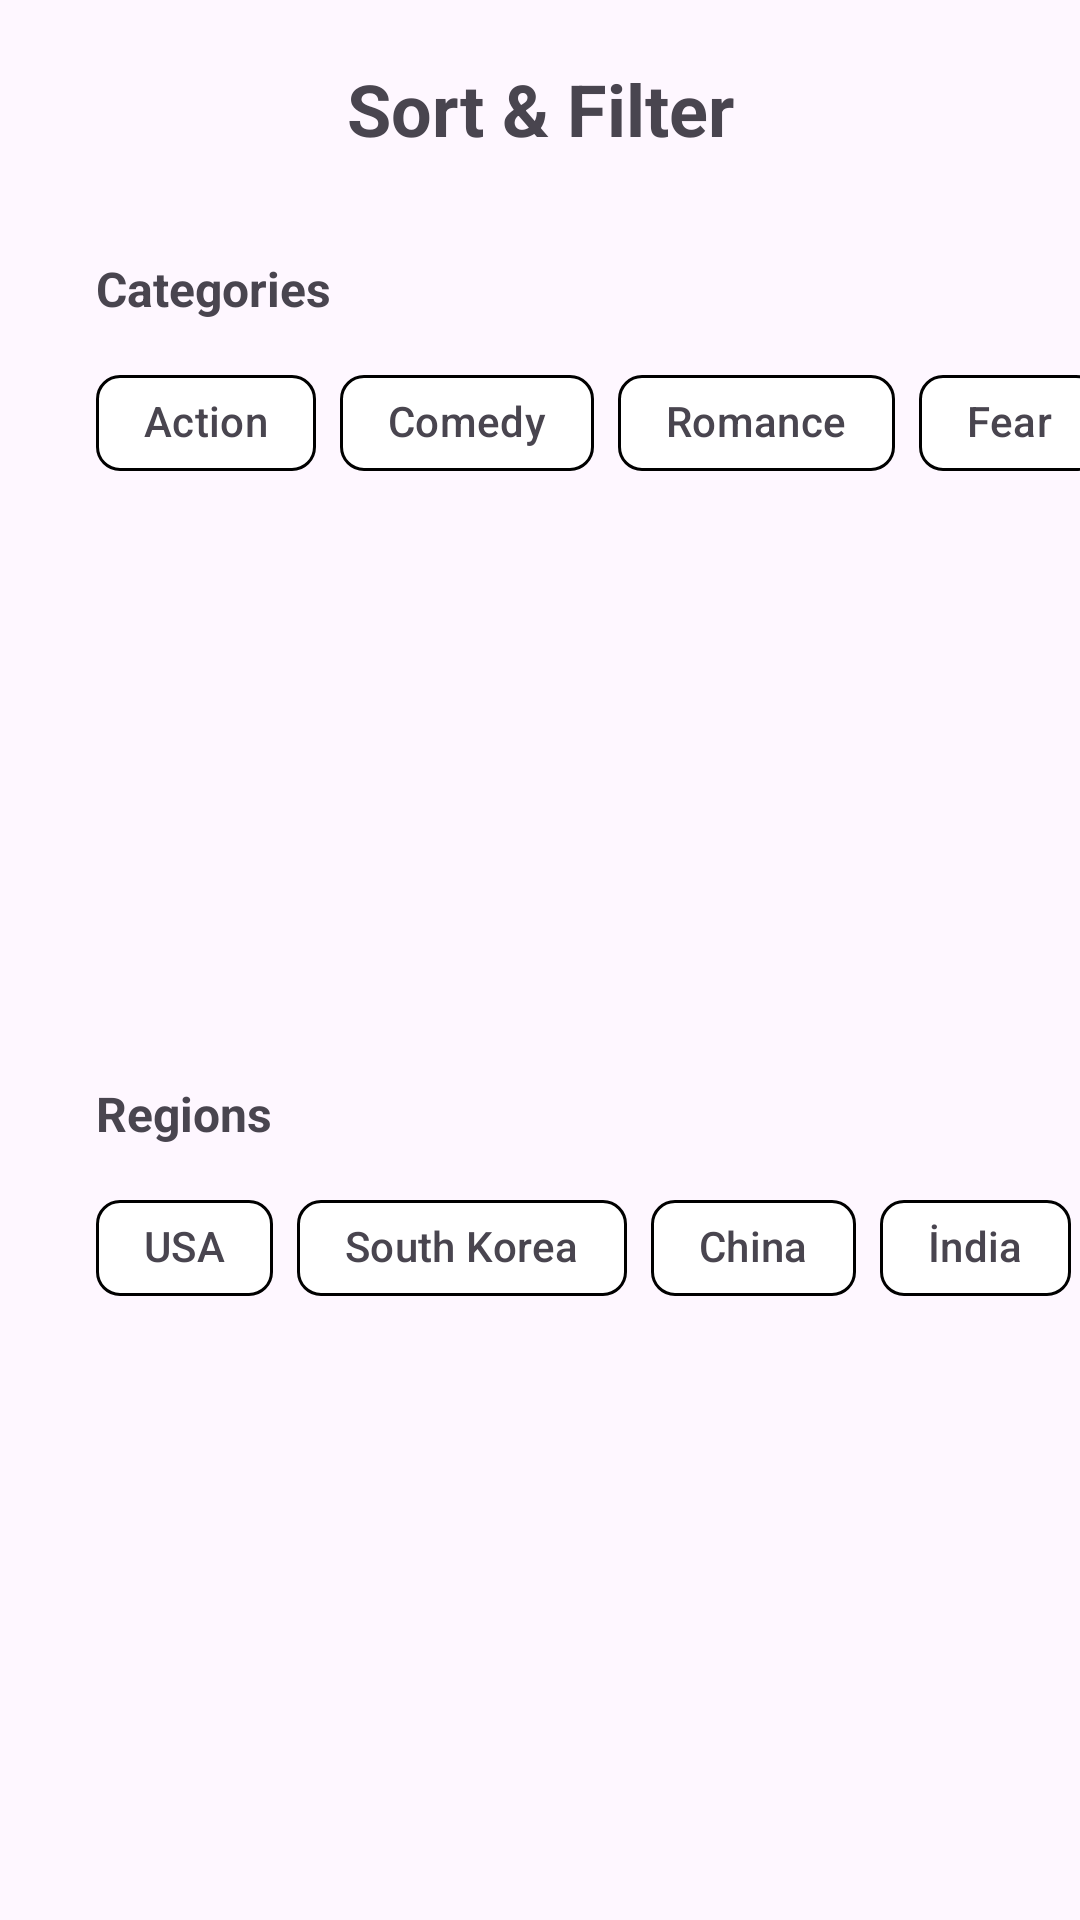

Write the Android layout XML for this screen, with the resource values it uses.
<!-- AndroidManifest.xml: application theme Theme.MoviesApp -->
<!-- res/layout/fragment_filter_bottom.xml -->
<?xml version="1.0" encoding="utf-8"?>
<androidx.constraintlayout.widget.ConstraintLayout xmlns:android="http://schemas.android.com/apk/res/android"
    xmlns:app="http://schemas.android.com/apk/res-auto"
    xmlns:tools="http://schemas.android.com/tools"
    android:layout_width="match_parent"
    android:layout_height="wrap_content"
    android:layout_gravity="bottom"
    tools:context=".presentation.ui.filter.FilterBottomFragment">


    <TextView
        android:id="@+id/textView16"
        android:layout_width="wrap_content"
        android:layout_height="wrap_content"
        android:layout_marginTop="20dp"
        android:text="Sort &amp; Filter"
        android:textColor="@color/red"
        android:textSize="24sp"
        android:textStyle="bold"
        app:layout_constraintEnd_toEndOf="parent"
        app:layout_constraintHorizontal_bias="0.5"
        app:layout_constraintStart_toStartOf="parent"
        app:layout_constraintTop_toTopOf="parent" />

    <View
        android:id="@+id/view2"
        android:layout_width="match_parent"
        android:layout_height="1dp"
        android:layout_marginStart="32dp"
        android:layout_marginTop="16dp"
        android:layout_marginEnd="32dp"
        android:background="@color/grey_font"
        app:layout_constraintEnd_toEndOf="parent"
        app:layout_constraintStart_toStartOf="parent"
        app:layout_constraintTop_toBottomOf="@+id/textView16" />

    <androidx.constraintlayout.widget.ConstraintLayout
        android:id="@+id/constraintLayout10"
        android:layout_width="0dp"
        android:layout_height="wrap_content"
        android:layout_marginStart="32dp"
        android:layout_marginTop="16dp"
        app:layout_constraintEnd_toEndOf="parent"
        app:layout_constraintStart_toStartOf="parent"
        app:layout_constraintTop_toBottomOf="@+id/view2">

        <HorizontalScrollView
            android:layout_width="0dp"
            android:layout_height="wrap_content"
            android:layout_marginTop="10dp"
            android:layout_marginBottom="1dp"
            android:scrollbars="none"
            app:layout_constraintBottom_toBottomOf="parent"
            app:layout_constraintEnd_toEndOf="parent"
            app:layout_constraintStart_toStartOf="parent"
            app:layout_constraintTop_toBottomOf="@+id/textView17">

            <com.google.android.material.chip.ChipGroup
                android:layout_width="0dp"
                android:layout_height="wrap_content"
                app:singleLine="true">

                <com.google.android.material.chip.Chip
                    android:id="@+id/chip4"
                    style="@style/CustomChipBtnStyle"
                    android:layout_width="wrap_content"
                    android:layout_height="wrap_content"
                    android:text="Action" />

                <com.google.android.material.chip.Chip
                    android:id="@+id/chip5"
                    style="@style/CustomChipBtnStyle"
                    android:layout_width="wrap_content"
                    android:layout_height="wrap_content"
                    android:text="Comedy" />

                <com.google.android.material.chip.Chip
                    android:id="@+id/chip6"
                    style="@style/CustomChipBtnStyle"
                    android:layout_width="wrap_content"
                    android:layout_height="wrap_content"
                    android:text="Romance" />

                <com.google.android.material.chip.Chip
                    android:id="@+id/chip7"
                    style="@style/CustomChipBtnStyle"
                    android:layout_width="wrap_content"
                    android:layout_height="wrap_content"
                    android:text="Fear" />

                <com.google.android.material.chip.Chip
                    android:id="@+id/chip8"
                    style="@style/CustomChipBtnStyle"
                    android:layout_width="wrap_content"
                    android:layout_height="wrap_content"
                    android:text="Science Fiction" />
            </com.google.android.material.chip.ChipGroup>

        </HorizontalScrollView>

        <TextView
            android:id="@+id/textView17"
            android:layout_width="wrap_content"
            android:layout_height="wrap_content"
            android:text="Categories"
            android:textColor="@color/text_color"
            android:textSize="16sp"
            android:textStyle="bold"
            app:layout_constraintStart_toStartOf="parent"
            app:layout_constraintTop_toTopOf="parent" />
    </androidx.constraintlayout.widget.ConstraintLayout>

    <androidx.constraintlayout.widget.ConstraintLayout
        android:layout_width="0dp"
        android:layout_height="wrap_content"
        android:layout_marginStart="32dp"
        android:layout_marginTop="10dp"
        android:layout_marginBottom="16dp"
        app:layout_constraintBottom_toBottomOf="parent"
        app:layout_constraintEnd_toEndOf="parent"
        app:layout_constraintStart_toStartOf="parent"
        app:layout_constraintTop_toBottomOf="@+id/constraintLayout10">

        <TextView
            android:id="@+id/textView18"
            android:layout_width="wrap_content"
            android:layout_height="wrap_content"
            android:text="Regions"
            android:textColor="@color/text_color"
            android:textSize="16sp"
            android:textStyle="bold"
            app:layout_constraintStart_toStartOf="parent"
            app:layout_constraintTop_toTopOf="parent" />

        <HorizontalScrollView
            android:layout_width="0dp"
            android:layout_height="wrap_content"
            android:layout_marginTop="10dp"
            android:scrollbars="none"
            app:layout_constraintEnd_toEndOf="parent"
            app:layout_constraintStart_toStartOf="parent"
            app:layout_constraintTop_toBottomOf="@+id/textView18">


            <com.google.android.material.chip.ChipGroup
                android:layout_width="0dp"
                android:layout_height="wrap_content">

                <com.google.android.material.chip.Chip
                    android:id="@+id/chip9"
                    style="@style/CustomChipBtnStyle"
                    android:layout_width="wrap_content"
                    android:layout_height="wrap_content"
                    android:text="USA" />

                <com.google.android.material.chip.Chip
                    android:id="@+id/chip10"
                    style="@style/CustomChipBtnStyle"
                    android:layout_width="wrap_content"
                    android:layout_height="wrap_content"
                    android:text="South Korea" />

                <com.google.android.material.chip.Chip
                    android:id="@+id/chip11"
                    style="@style/CustomChipBtnStyle"
                    android:layout_width="wrap_content"
                    android:layout_height="wrap_content"
                    android:text="China" />

                <com.google.android.material.chip.Chip
                    android:id="@+id/chip12"
                    style="@style/CustomChipBtnStyle"
                    android:layout_width="wrap_content"
                    android:layout_height="wrap_content"
                    android:text="İndia" />

                <com.google.android.material.chip.Chip
                    android:id="@+id/chip13"
                    style="@style/CustomChipBtnStyle"
                    android:layout_width="wrap_content"
                    android:layout_height="wrap_content"
                    android:text="Turkey" />

                <com.google.android.material.chip.Chip
                    android:id="@+id/chip14"
                    style="@style/CustomChipBtnStyle"
                    android:layout_width="wrap_content"
                    android:layout_height="wrap_content"
                    android:text="UK" />

            </com.google.android.material.chip.ChipGroup>
        </HorizontalScrollView>
    </androidx.constraintlayout.widget.ConstraintLayout>


</androidx.constraintlayout.widget.ConstraintLayout>
<!-- resources referenced by this layout -->
<resources>
  <style name="CustomChipBtnStyle" parent="Widget.Material3.Chip.Suggestion">
          <item name="chipBackgroundColor">@color/chip_bg_color</item>
          <item name="android:textColor">@color/chip_txt_color</item>
          <item name="chipStrokeColor">@color/red</item>
      </style>
  <style name="Theme.MoviesApp" parent="Base.Theme.MoviesApp" />
  <style name="Base.Theme.MoviesApp" parent="Theme.Material3.DayNight.NoActionBar">
          
          
          <item name="android:statusBarColor">@color/red</item>
      </style>
</resources>
